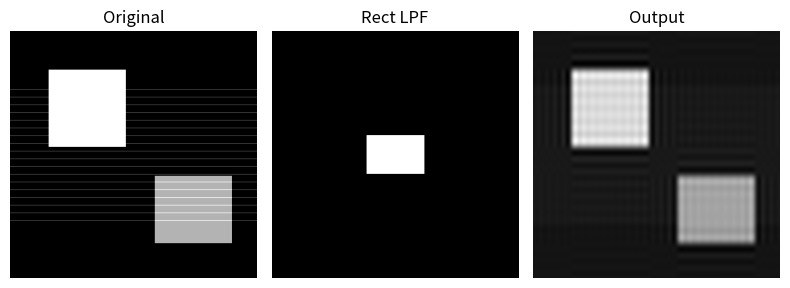
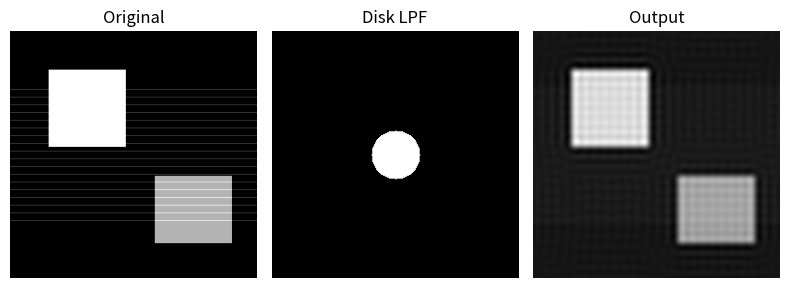
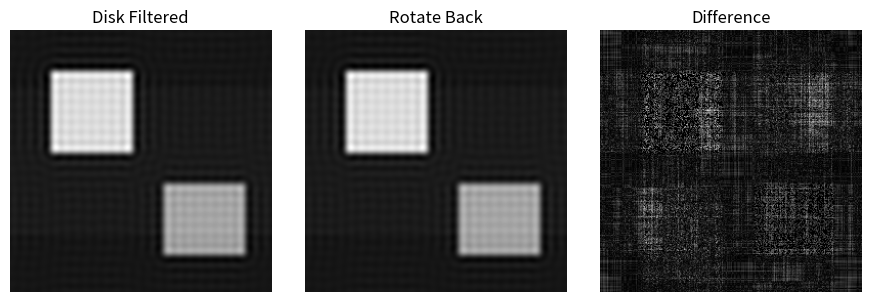

Write the Python code that produced these figures, in order.
import os
import numpy as np
import matplotlib.pyplot as plt

os.makedirs("plots", exist_ok=True)

# --------------------------------------------------
# Simple test image
# --------------------------------------------------
N = 256
img = np.zeros((N, N))
img[40:120, 40:120] = 1.0
img[150:220, 150:230] = 0.7
img[60:200:8, :] += 0.2
img = np.clip(img, 0, 1)

# --------------------------------------------------
# Fourier transform
# --------------------------------------------------
F = np.fft.fftshift(np.fft.fft2(img))

# Frequency grid
u = np.arange(N) - N // 2
v = np.arange(N) - N // 2
U, V = np.meshgrid(u, v)

# --------------------------------------------------
# 1) Rectangular low-pass
# --------------------------------------------------
rect = np.zeros((N, N))
rect[N//2-20:N//2+20, N//2-30:N//2+30] = 1

F_rect = F * rect
img_rect = np.real(np.fft.ifft2(np.fft.ifftshift(F_rect)))

plt.figure(figsize=(8, 3))
plt.subplot(1, 3, 1)
plt.imshow(img, cmap="gray")
plt.title("Original")
plt.axis("off")

plt.subplot(1, 3, 2)
plt.imshow(rect, cmap="gray")
plt.title("Rect LPF")
plt.axis("off")

plt.subplot(1, 3, 3)
plt.imshow(img_rect, cmap="gray")
plt.title("Output")
plt.axis("off")

plt.tight_layout()
plt.savefig("plots/problem_3_rectangular.png", dpi=300)
plt.close()

# --------------------------------------------------
# 2) Disk low-pass
# --------------------------------------------------
disk = ((U**2 + V**2) <= 25**2).astype(float)

F_disk = F * disk
img_disk = np.real(np.fft.ifft2(np.fft.ifftshift(F_disk)))

plt.figure(figsize=(8, 3))
plt.subplot(1, 3, 1)
plt.imshow(img, cmap="gray")
plt.title("Original")
plt.axis("off")

plt.subplot(1, 3, 2)
plt.imshow(disk, cmap="gray")
plt.title("Disk LPF")
plt.axis("off")

plt.subplot(1, 3, 3)
plt.imshow(img_disk, cmap="gray")
plt.title("Output")
plt.axis("off")

plt.tight_layout()
plt.savefig("plots/problem_3_disk.png", dpi=300)
plt.close()

# --------------------------------------------------
# 3) Circular support and rotation
# --------------------------------------------------
img_rot = np.rot90(img)

F_rot = np.fft.fftshift(np.fft.fft2(img_rot))
F_rot_disk = F_rot * disk
img_rot_disk = np.real(np.fft.ifft2(np.fft.ifftshift(F_rot_disk)))

# Rotate back to compare
img_rot_disk_back = np.rot90(img_rot_disk, -1)

plt.figure(figsize=(9, 3))
plt.subplot(1, 3, 1)
plt.imshow(img_disk, cmap="gray")
plt.title("Disk Filtered")
plt.axis("off")

plt.subplot(1, 3, 2)
plt.imshow(img_rot_disk_back, cmap="gray")
plt.title("Rotate Back")
plt.axis("off")

plt.subplot(1, 3, 3)
plt.imshow(np.abs(img_disk - img_rot_disk_back), cmap="gray")
plt.title("Difference")
plt.axis("off")

plt.tight_layout()
plt.savefig("plots/problem_3_rotation.png", dpi=300)
plt.close()

print("Saved:")
print("plots/problem_3_rectangular.png")
print("plots/problem_3_disk.png")
print("plots/problem_3_rotation.png")
